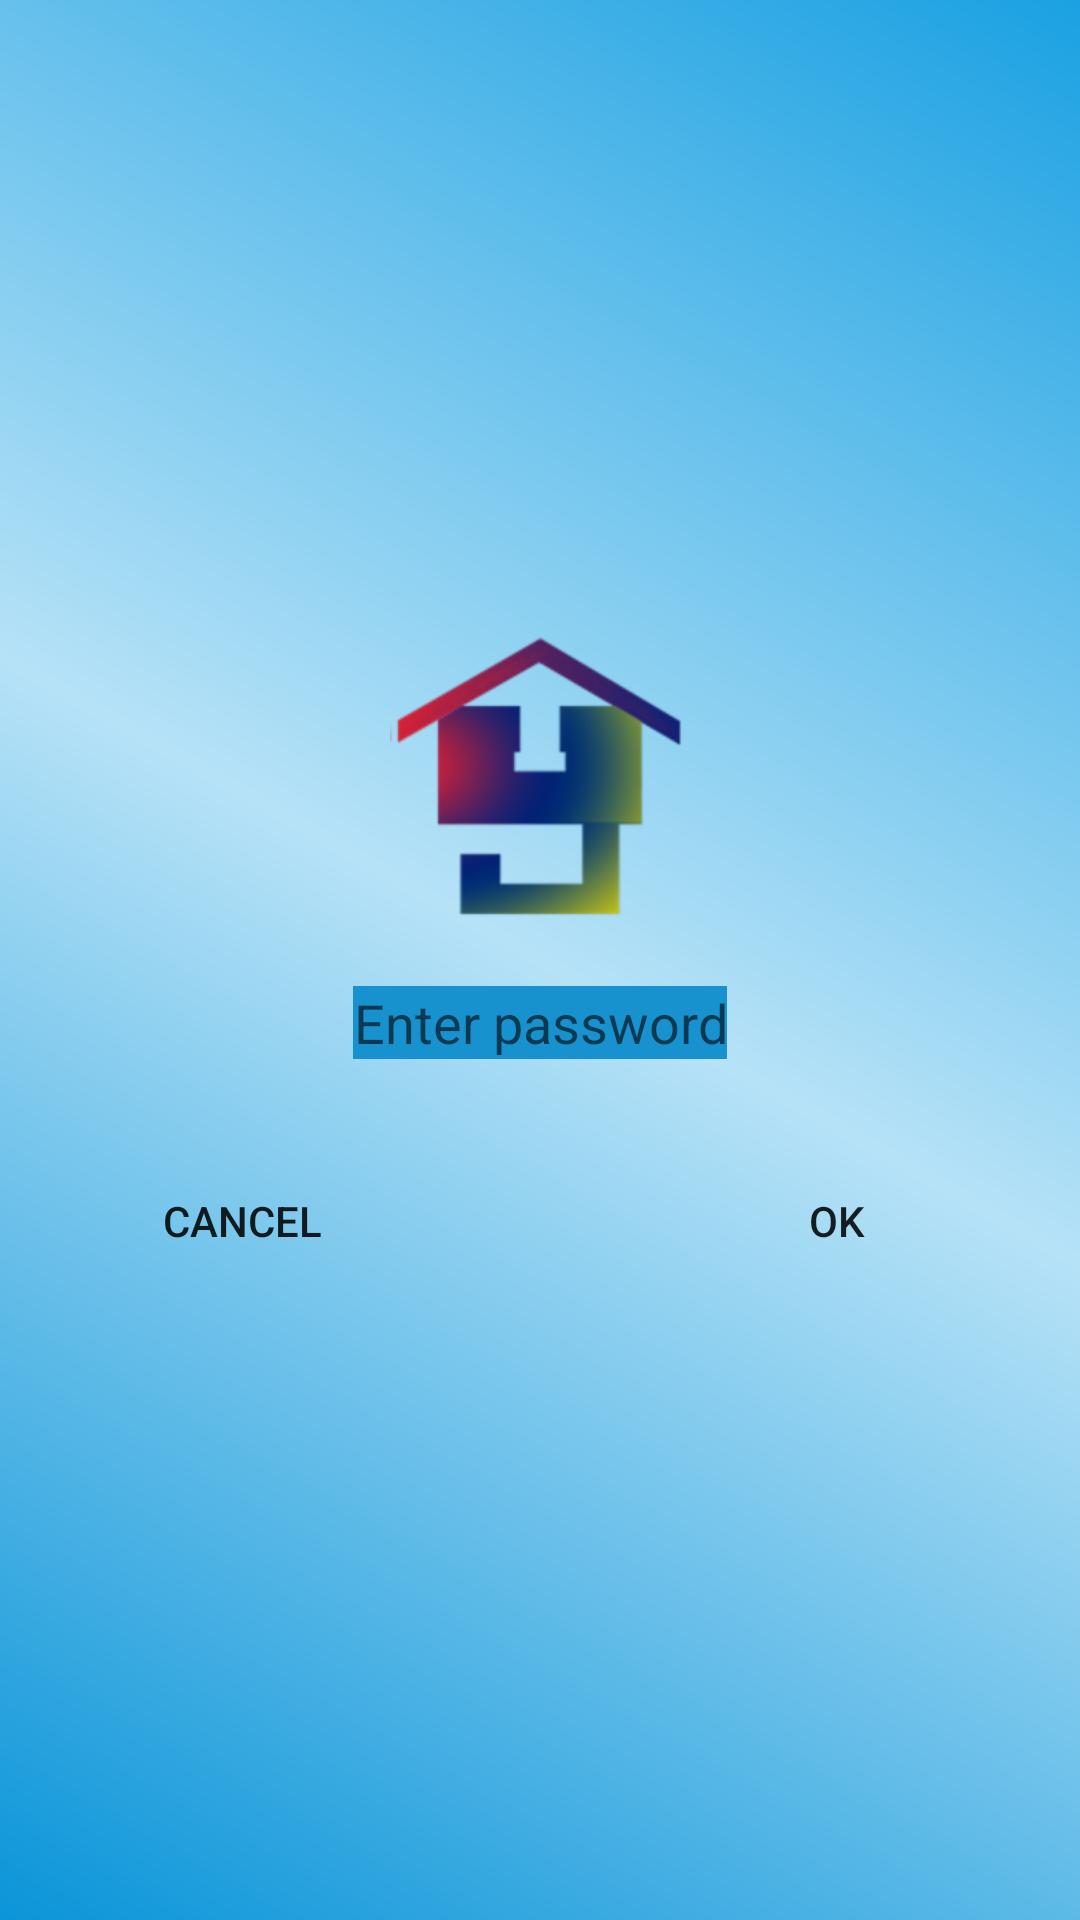

Reconstruct the res/layout file that produces this screen, plus the resources it refers to.
<!-- AndroidManifest.xml: application theme AppTheme -->
<!-- res/layout/text_pass_lock_screen.xml -->
<?xml version="1.0" encoding="utf-8"?>
<RelativeLayout xmlns:android="http://schemas.android.com/apk/res/android"
    android:layout_width="match_parent"
    android:layout_height="match_parent"
    android:gravity="center_horizontal|center_vertical"
    android:orientation="vertical">

    <ImageView
        android:layout_width="match_parent"
        android:layout_height="match_parent"
        android:src="@drawable/back" />

    <LinearLayout
        android:layout_width="match_parent"
        android:layout_height="wrap_content"
        android:layout_alignParentLeft="true"
        android:layout_alignParentStart="true"
        android:layout_centerVertical="true"
        android:orientation="vertical">

        <ImageView
            android:id="@+id/imageView4"
            android:layout_width="100dp"
            android:layout_height="100dp"
            android:layout_gravity="center"
            android:layout_marginBottom="20dp"
            android:layout_weight="2"
            android:src="@drawable/ylckh" />

        <EditText
            android:id="@+id/text_pass_lock_screen_et"
            android:layout_width="wrap_content"
            android:layout_height="wrap_content"
            android:layout_gravity="center"
            android:background="@color/tvcolor"
            android:gravity="center"
            android:hint="Enter password"
            android:textSize="18sp" />

        <LinearLayout
            android:layout_width="match_parent"
            android:layout_height="wrap_content"
            android:layout_marginTop="30dp"
            android:orientation="horizontal"
            android:weightSum="5">

            <Button
                android:id="@+id/text_pass_lock_screen_cancel_button"
                style="@style/Widget.AppCompat.Button.Borderless"
                android:layout_width="wrap_content"
                android:layout_height="wrap_content"
                android:layout_weight="2"
                android:text="cancel" />

            <Space
                android:layout_width="wrap_content"
                android:layout_height="wrap_content"
                android:layout_weight="1" />

            <Button
                android:id="@+id/text_pass_lock_screen_ok_button"
                style="@style/Widget.AppCompat.Button.Borderless"
                android:layout_width="wrap_content"
                android:layout_height="wrap_content"
                android:layout_weight="2"
                android:text="ok" />


        </LinearLayout>


    </LinearLayout>

</RelativeLayout>
<!-- resources referenced by this layout -->
<resources>
  <color name="tvcolor">#1892ce</color>
  <!-- drawable back (drawable) -->
  <?xml version="1.0" encoding="utf-8"?>
  <shape xmlns:android="http://schemas.android.com/apk/res/android">
      <stroke
          android:width="0dp"
          android:color="#908dd7" />
      <corners
          android:radius="0dp" />
      <gradient
          android:startColor="#0b95d9"
          android:angle="45"
          android:useLevel="false"
          android:centerColor="#b6e2f7"
          android:endColor="#1ba1e2"/>
  
  </shape>
  <!-- drawable ylckh: png bitmap (drawable-hdpi, 13519 bytes) -->
  <style name="AppTheme" parent="Theme.AppCompat.Light.NoActionBar">
          
          <item name="colorPrimary">@color/colorPrimary</item>
          <item name="colorPrimaryDark">@color/colorPrimaryDark</item>
          <item name="colorAccent">@color/colorAccent</item>
          <item name="android:windowShowWallpaper">true</item>
          <item name="android:windowBackground">@android:color/transparent</item>
      </style>
  <color name="colorPrimary">#b3b9b6</color>
  <color name="colorPrimaryDark">@android:color/transparent</color>
  <color name="colorAccent">#FF4081</color>
</resources>
